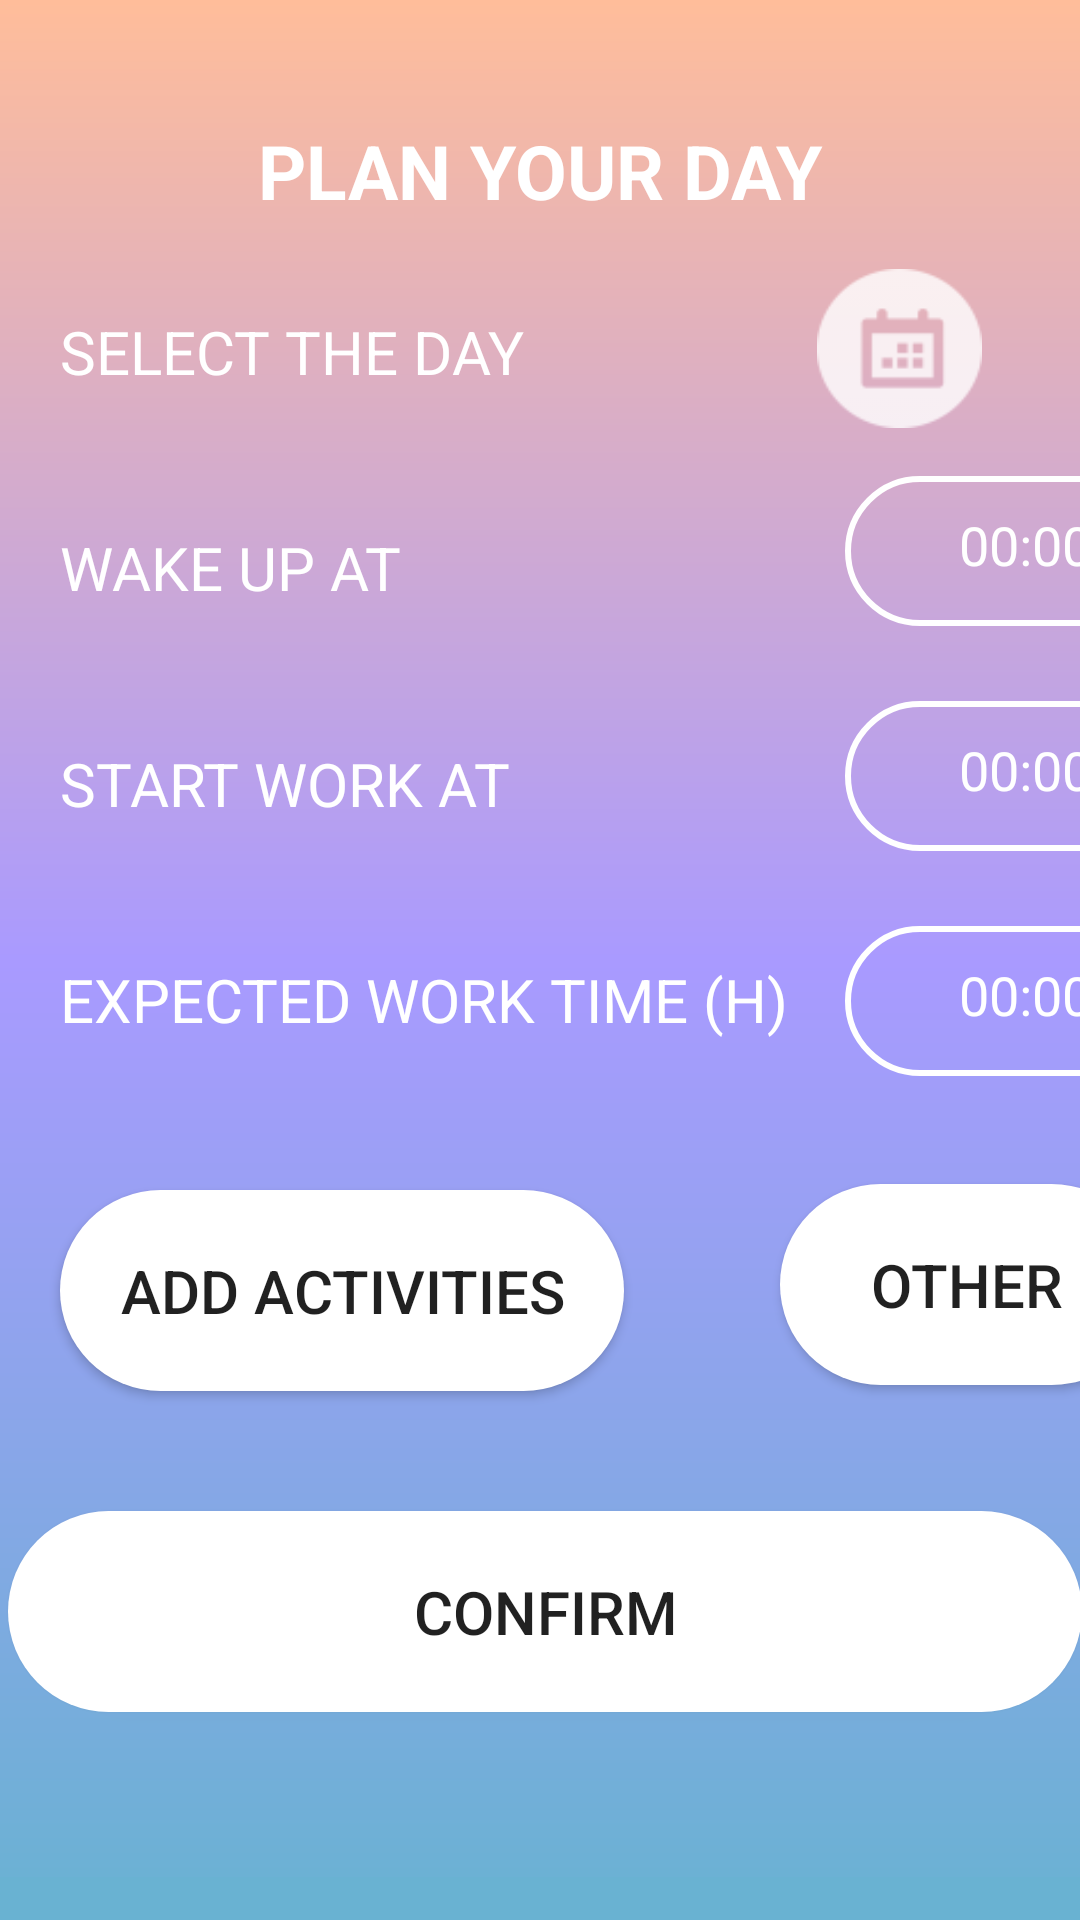

Reconstruct the res/layout file that produces this screen, plus the resources it refers to.
<!-- AndroidManifest.xml: application theme AppTheme -->
<!-- res/layout/fragment_structure_your_day.xml -->
<?xml version="1.0" encoding="utf-8"?>
<androidx.core.widget.NestedScrollView xmlns:android="http://schemas.android.com/apk/res/android"
    xmlns:app="http://schemas.android.com/apk/res-auto"
    xmlns:tools="http://schemas.android.com/tools"
    android:id="@+id/structureYourDayLayout"
    android:layout_width="match_parent"
    android:layout_height="match_parent"
    android:background="@drawable/homepage_background">

    <androidx.constraintlayout.widget.ConstraintLayout
        android:layout_width="match_parent"
        android:layout_height="match_parent">

        <TextView
            android:id="@+id/planYourDayTextView"
            android:layout_width="wrap_content"
            android:layout_height="wrap_content"
            android:layout_marginTop="40dp"
            android:text="PLAN YOUR DAY"
            android:textColor="@color/white"
            android:textSize="25dp"
            android:textStyle="bold"
            app:layout_constraintEnd_toEndOf="parent"
            app:layout_constraintStart_toStartOf="parent"
            app:layout_constraintTop_toTopOf="parent" />

        <TextView
            android:id="@+id/selectTheDayTextView"
            android:layout_width="wrap_content"
            android:layout_height="wrap_content"
            android:layout_marginStart="20dp"
            android:layout_marginTop="30dp"
            android:text="SELECT THE DAY"
            android:textColor="@color/white"
            android:textSize="20dp"
            app:layout_constraintStart_toStartOf="parent"
            app:layout_constraintTop_toBottomOf="@+id/planYourDayTextView" />

        <Button
            android:id="@id/calendarButton"
            android:layout_width="55dp"
            android:layout_height="53dp"
            android:layout_marginTop="16dp"
            android:background="@drawable/ic_calendar_button"
            app:layout_constraintEnd_toEndOf="parent"
            app:layout_constraintHorizontal_bias="0.893"
            app:layout_constraintStart_toStartOf="parent"
            app:layout_constraintTop_toBottomOf="@+id/planYourDayTextView" />

        <TextView
            android:id="@+id/wakeUpAtTextView"
            android:layout_width="wrap_content"
            android:layout_height="wrap_content"
            android:layout_marginStart="20dp"
            android:layout_marginTop="45dp"
            android:text="WAKE UP AT"
            android:textColor="@color/white"
            android:textSize="20dp"
            app:layout_constraintStart_toStartOf="parent"
            app:layout_constraintTop_toBottomOf="@+id/selectTheDayTextView" />

        <TextView
            android:id="@+id/startWorkAtTextView"
            android:layout_width="wrap_content"
            android:layout_height="wrap_content"
            android:layout_marginStart="20dp"
            android:layout_marginTop="45dp"
            android:text="START WORK AT"
            android:textColor="@color/white"
            android:textSize="20dp"
            app:layout_constraintStart_toStartOf="parent"
            app:layout_constraintTop_toBottomOf="@+id/wakeUpAtTextView" />

        <TextView
            android:id="@+id/expectedWorkTimeTextView"
            android:layout_width="wrap_content"
            android:layout_height="wrap_content"
            android:layout_marginStart="20dp"
            android:layout_marginTop="45dp"
            android:text="EXPECTED WORK TIME (H)"
            android:textColor="@color/white"
            android:textSize="20dp"
            app:layout_constraintStart_toStartOf="parent"
            app:layout_constraintTop_toBottomOf="@+id/startWorkAtTextView" />

        <ListView
            android:id="@+id/breakListView"
            android:layout_width="match_parent"
            android:layout_height="0dp"
            android:layout_marginTop="20dp"
            android:divider="@android:color/transparent"
            android:dividerHeight="5dp"
            app:layout_constraintStart_toStartOf="parent"
            app:layout_constraintTop_toBottomOf="@+id/expectedWorkTimeTextView"
            tools:layout_editor_absoluteY="353dp" />

        <Button
            android:id="@+id/addActivitiesButton"
            android:layout_width="wrap_content"
            android:layout_height="wrap_content"
            android:layout_marginStart="20dp"
            android:layout_marginTop="30dp"
            android:background="@drawable/rounded_corners"
            android:elevation="5dp"
            android:padding="20dp"
            android:text="ADD ACTIVITIES"
            android:textSize="20dp"
            app:layout_constraintStart_toStartOf="parent"
            app:layout_constraintTop_toBottomOf="@id/breakListView" />

        <Button
            android:id="@+id/otherButton"
            android:layout_width="wrap_content"
            android:layout_height="wrap_content"
            android:layout_marginStart="52dp"
            android:layout_marginTop="28dp"
            android:background="@drawable/rounded_corners"
            android:elevation="5dp"
            android:padding="20dp"
            android:paddingStart="30dp"
            android:paddingEnd="30dp"
            android:text="OTHER"
            android:textSize="20dp"
            app:layout_constraintStart_toEndOf="@id/addActivitiesButton"
            app:layout_constraintTop_toBottomOf="@id/breakListView" />

        <Button
            android:id="@+id/confirmDayButton"
            android:layout_width="358dp"
            android:layout_height="wrap_content"
            android:layout_marginStart="20dp"
            android:layout_marginTop="40dp"
            android:layout_marginEnd="20dp"
            android:background="@drawable/rounded_corners"
            android:elevation="5dp"
            android:padding="20dp"
            android:paddingStart="60dp"
            android:paddingEnd="60dp"
            android:text="CONFIRM"
            android:textSize="20dp"
            app:layout_constraintEnd_toEndOf="parent"
            app:layout_constraintHorizontal_bias="0.461"
            app:layout_constraintStart_toStartOf="parent"
            app:layout_constraintTop_toBottomOf="@id/addActivitiesButton" />

        <View
            android:id="@+id/view3"
            android:layout_width="match_parent"
            android:layout_height="100dp"
            android:layout_marginTop="55dp"
            android:background="@drawable/footer_background"
            app:layout_constraintStart_toStartOf="parent"
            app:layout_constraintTop_toBottomOf="@id/confirmDayButton" />

        <TextView
            android:id="@+id/footerTextView"
            android:layout_width="wrap_content"
            android:layout_height="wrap_content"
            android:layout_marginStart="20dp"
            android:layout_marginLeft="40dp"
            android:layout_marginTop="20dp"
            android:layout_marginBottom="20dp"
            android:text="©balancever 2020"
            android:textColor="@color/white"
            android:textSize="20dp"
            app:layout_constraintBottom_toBottomOf="parent"
            app:layout_constraintStart_toStartOf="parent" />

        <EditText
            android:id="@+id/wakeUpEditText"
            android:layout_width="120dp"
            android:layout_height="50dp"
            android:layout_marginStart="148dp"
            android:layout_marginTop="16dp"
            android:background="@drawable/edit_text_outline"
            android:focusableInTouchMode="false"
            android:gravity="center"
            android:hint="00:00"
            android:padding="15dp"
            android:textColor="@color/white"
            android:textColorHint="@color/white"
            app:layout_constraintBottom_toTopOf="@+id/startWorkEditText"
            app:layout_constraintStart_toEndOf="@+id/wakeUpAtTextView"
            app:layout_constraintTop_toBottomOf="@+id/calendarButton" />

        <EditText
            android:id="@+id/startWorkEditText"
            android:layout_width="120dp"
            android:layout_height="50dp"
            android:layout_marginTop="25dp"
            android:background="@drawable/edit_text_outline"
            android:focusableInTouchMode="false"
            android:gravity="center"
            android:hint="00:00"
            android:padding="15dp"
            android:textColor="@color/white"
            android:textColorHint="@color/white"
            app:layout_constraintEnd_toEndOf="@+id/wakeUpEditText"
            app:layout_constraintStart_toStartOf="@+id/wakeUpEditText"
            app:layout_constraintTop_toBottomOf="@+id/wakeUpEditText" />

        <EditText
            android:id="@+id/expectedWorkTimeEditText"
            android:layout_width="120dp"
            android:layout_height="50dp"
            android:layout_marginTop="25dp"
            android:background="@drawable/edit_text_outline"
            android:focusableInTouchMode="false"
            android:gravity="center"
            android:hint="00:00"
            android:padding="15dp"
            android:textColor="@color/white"
            android:textColorHint="@color/white"
            app:layout_constraintEnd_toEndOf="@+id/wakeUpEditText"
            app:layout_constraintHorizontal_bias="0.0"
            app:layout_constraintStart_toStartOf="@+id/wakeUpEditText"
            app:layout_constraintTop_toBottomOf="@+id/startWorkEditText" />
    </androidx.constraintlayout.widget.ConstraintLayout>

</androidx.core.widget.NestedScrollView>
<!-- resources referenced by this layout -->
<resources>
  <color name="white">#FFFFFF</color>
  <!-- drawable edit_text_outline (drawable) -->
  <?xml version="1.0" encoding="utf-8"?>
  <shape xmlns:android="http://schemas.android.com/apk/res/android" android:shape="rectangle">
      <stroke android:width="1pt" android:color="@color/white"/>
      <corners
          android:bottomRightRadius="100dp"
          android:bottomLeftRadius="100dp"
          android:topLeftRadius="100dp"
          android:topRightRadius="100dp"/>
  </shape>
  <!-- drawable footer_background (drawable) -->
  <?xml version="1.0" encoding="utf-8"?>
  <shape xmlns:android="http://schemas.android.com/apk/res/android"
      android:shape="rectangle">
      <solid
          android:color="#69B2D2" />
  </shape>
  <!-- drawable homepage_background (drawable) -->
  <?xml version="1.0" encoding="utf-8"?>
  <shape xmlns:android="http://schemas.android.com/apk/res/android"
      android:shape="rectangle">
      <gradient
          android:angle="90"
          android:centerColor="#a99aff"
          android:endColor="#ffbd9a"
          android:startColor="#69b2d2"
          android:type="linear" />
  </shape>
  <!-- drawable ic_calendar_button: png bitmap (drawable-hdpi, 620 bytes) -->
  <!-- drawable rounded_corners (drawable) -->
  <?xml version="1.0" encoding="utf-8"?>
  <shape xmlns:android="http://schemas.android.com/apk/res/android" android:shape="rectangle">
      <solid android:color="#FFFFFF"/> 
      <corners
          android:bottomRightRadius="100dp"
          android:bottomLeftRadius="100dp"
          android:topLeftRadius="100dp"
          android:topRightRadius="100dp"/>
  </shape>
  <style name="AppTheme" parent="Theme.AppCompat.Light.DarkActionBar">
          
          <item name="colorPrimary">@color/colorPrimary</item>
          <item name="colorPrimaryDark">@color/colorPrimaryDark</item>
          <item name="colorAccent">@color/colorAccent</item>
      </style>
  <color name="colorPrimary">#6200EE</color>
  <color name="colorPrimaryDark">#3700B3</color>
  <color name="colorAccent">#03DAC5</color>
</resources>
